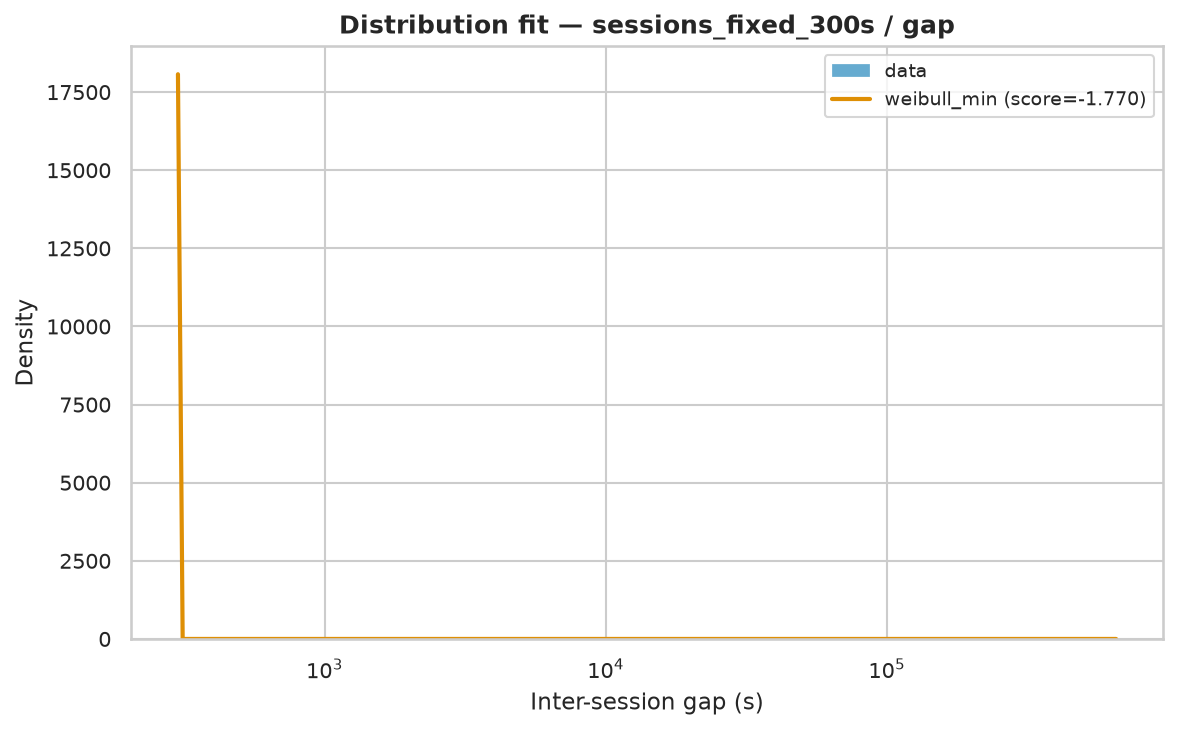

The data file committed next to this chart (first rows):
name	score	bootstrap_score	bootstrap_pass	loc	scale	arg
weibull_min	-1.77	0.8	True	301	8340	(np.float64(0.49149368072064104),)
fisk	-3	0.1	True	301	3138	(np.float64(0.7626293380025568),)
expon	-3	0.0	False	301.0	18619	()
pareto	-3	0.0	False	-1098	1399	(np.float64(0.6318963828338965),)
lomax	-3	0.0	False	301	1398	(np.float64(0.6318340235355469),)
genpareto	-3	0.0	False	301	2213	(np.float64(1.5828217871055346),)
gamma	-0.1353	0.0	False	301	3.361	(np.float64(5.619568955459386e-05),)
